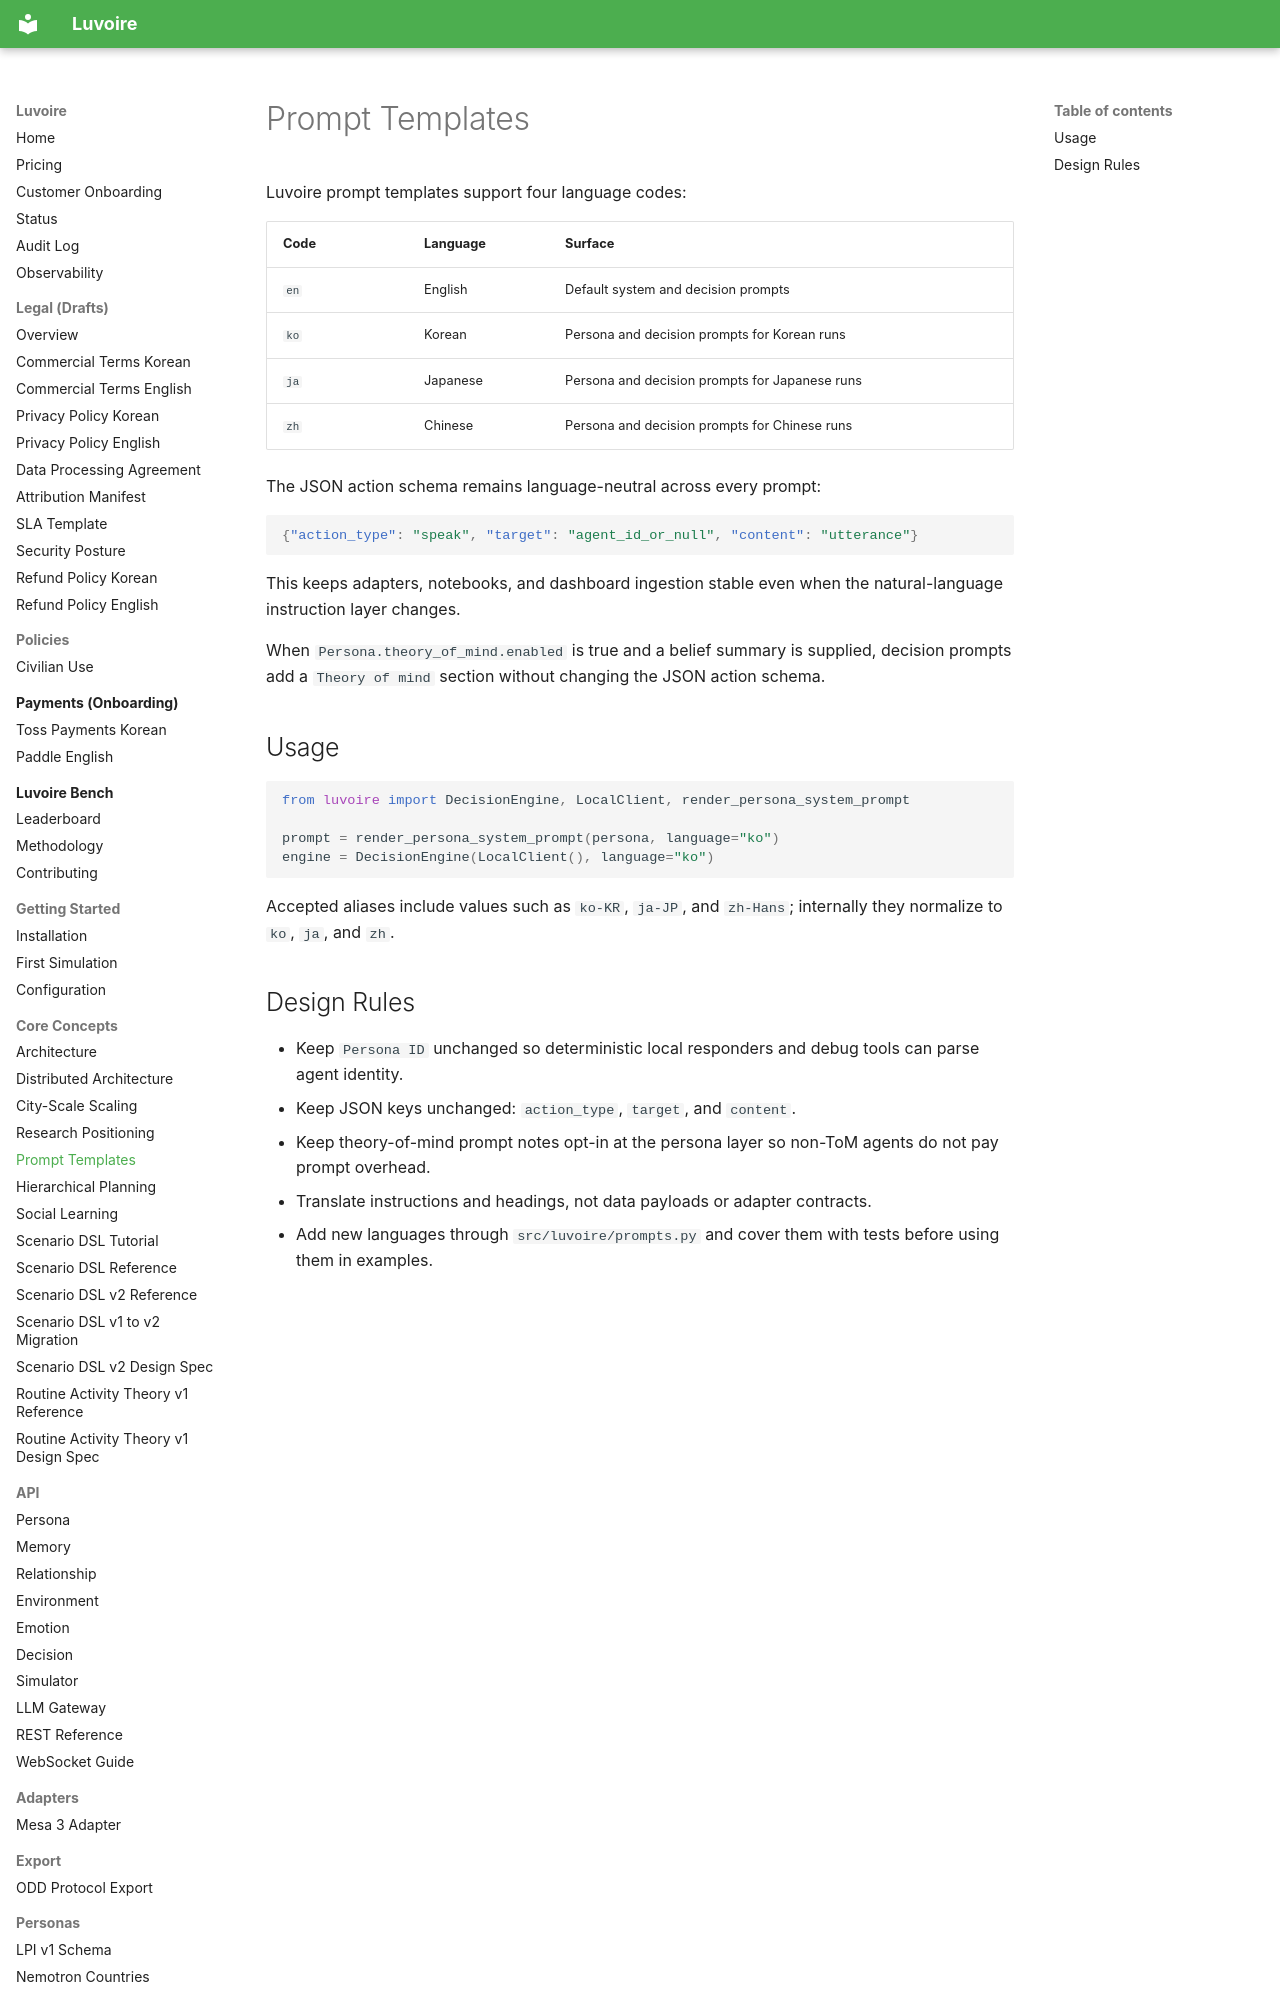

repository: Celovin/knoema · page: prompts/index.html · generator: mkdocs

# Prompt Templates

Luvoire prompt templates support four language codes:

| Code | Language | Surface |
| --- | --- | --- |
| `en` | English | Default system and decision prompts |
| `ko` | Korean | Persona and decision prompts for Korean runs |
| `ja` | Japanese | Persona and decision prompts for Japanese runs |
| `zh` | Chinese | Persona and decision prompts for Chinese runs |

The JSON action schema remains language-neutral across every prompt:

```json
{"action_type": "speak", "target": "agent_id_or_null", "content": "utterance"}
```

This keeps adapters, notebooks, and dashboard ingestion stable even when the natural-language instruction layer changes.
